Run: headless pygame with SDL's dummy video driver; simulated clock (each Clock.tick advances the game by its frame time, no real sleeping); random seed 0; keys injected as events and as key.get_pressed() state; mouse plan: one left click at the window centre at the start of phase 2, then a move to the lower-right quarter at the start of phase 3.
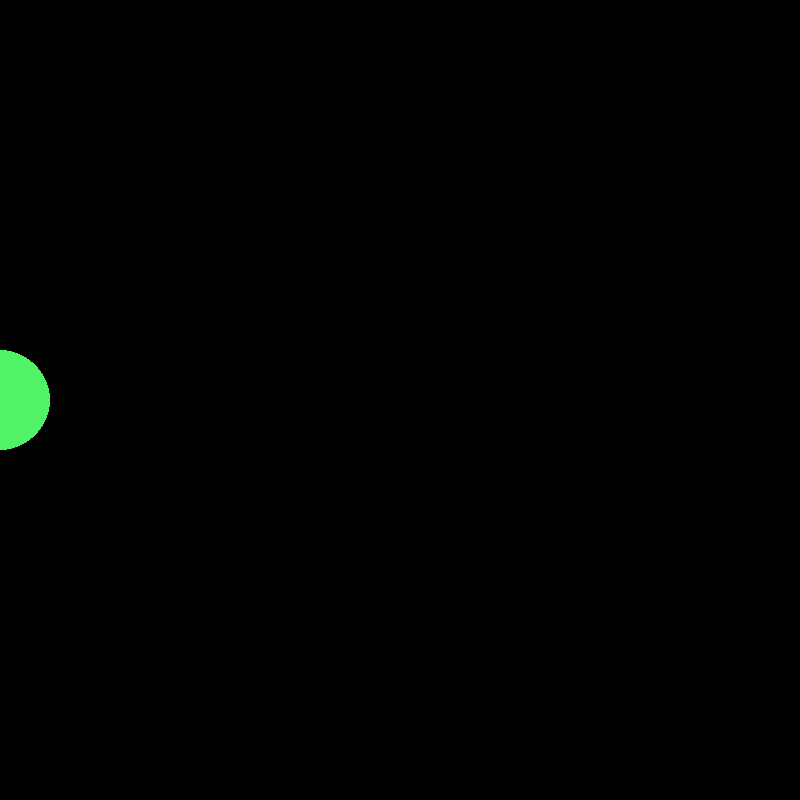
Frame 1 of 4 · flips 1–60 · no input
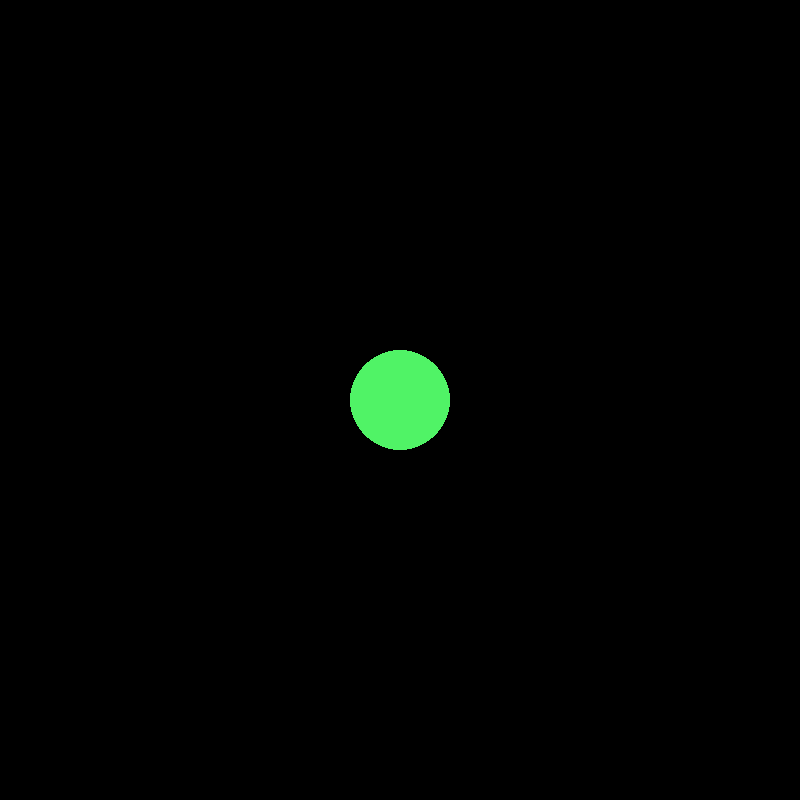
Frame 2 of 4 · flips 61–180 · clicked the window centre · tapped SPACE, RETURN · held RIGHT (→), D
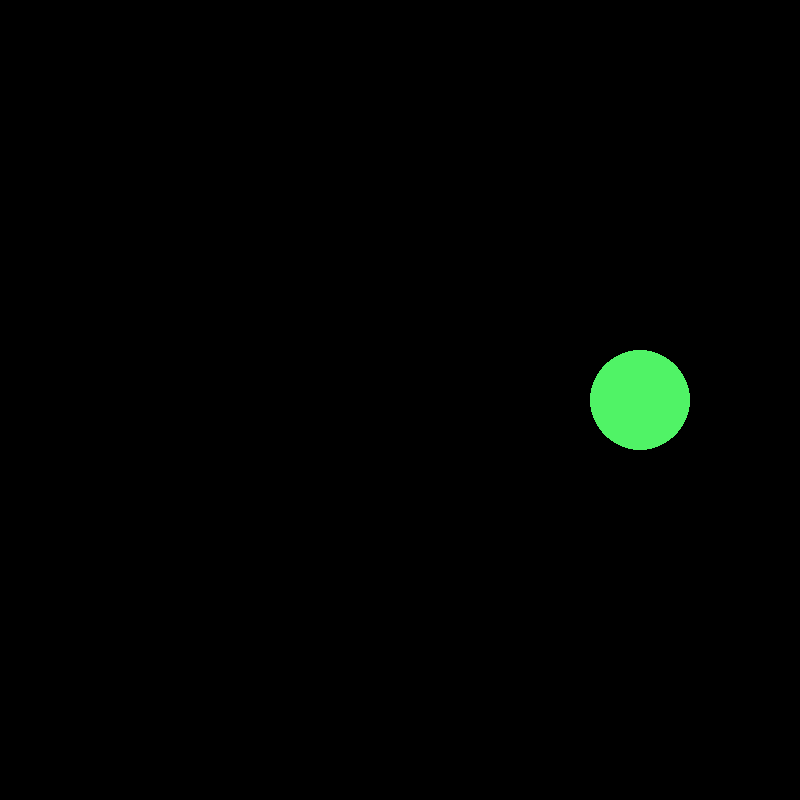
Frame 3 of 4 · flips 181–300 · moved the mouse to the lower-right quarter · held DOWN (↓), S
Frame 4 of 4 · flips 301–420 · held LEFT (←), A, UP (↑), W · screen unchanged from frame 3, image omitted

The pygame program that drew these frames:

import pygame

pygame.init()
screen = pygame.display.set_mode((800, 800))
pygame.display.set_caption("Game with ball")

run = True
clock = pygame.time.Clock()

while run:
    pygame.time.delay(10)
    for event in pygame.event.get():
        if event.type == pygame.QUIT:
            run = False
    cursor = pygame.mouse.get_pos()
    # print(cursor)
    screen.fill((0,0,0))
    pygame.draw.circle(screen, (80, 243, 102), (cursor[0], 400 ), 50) #cursor[1]
    pygame.display.update()
